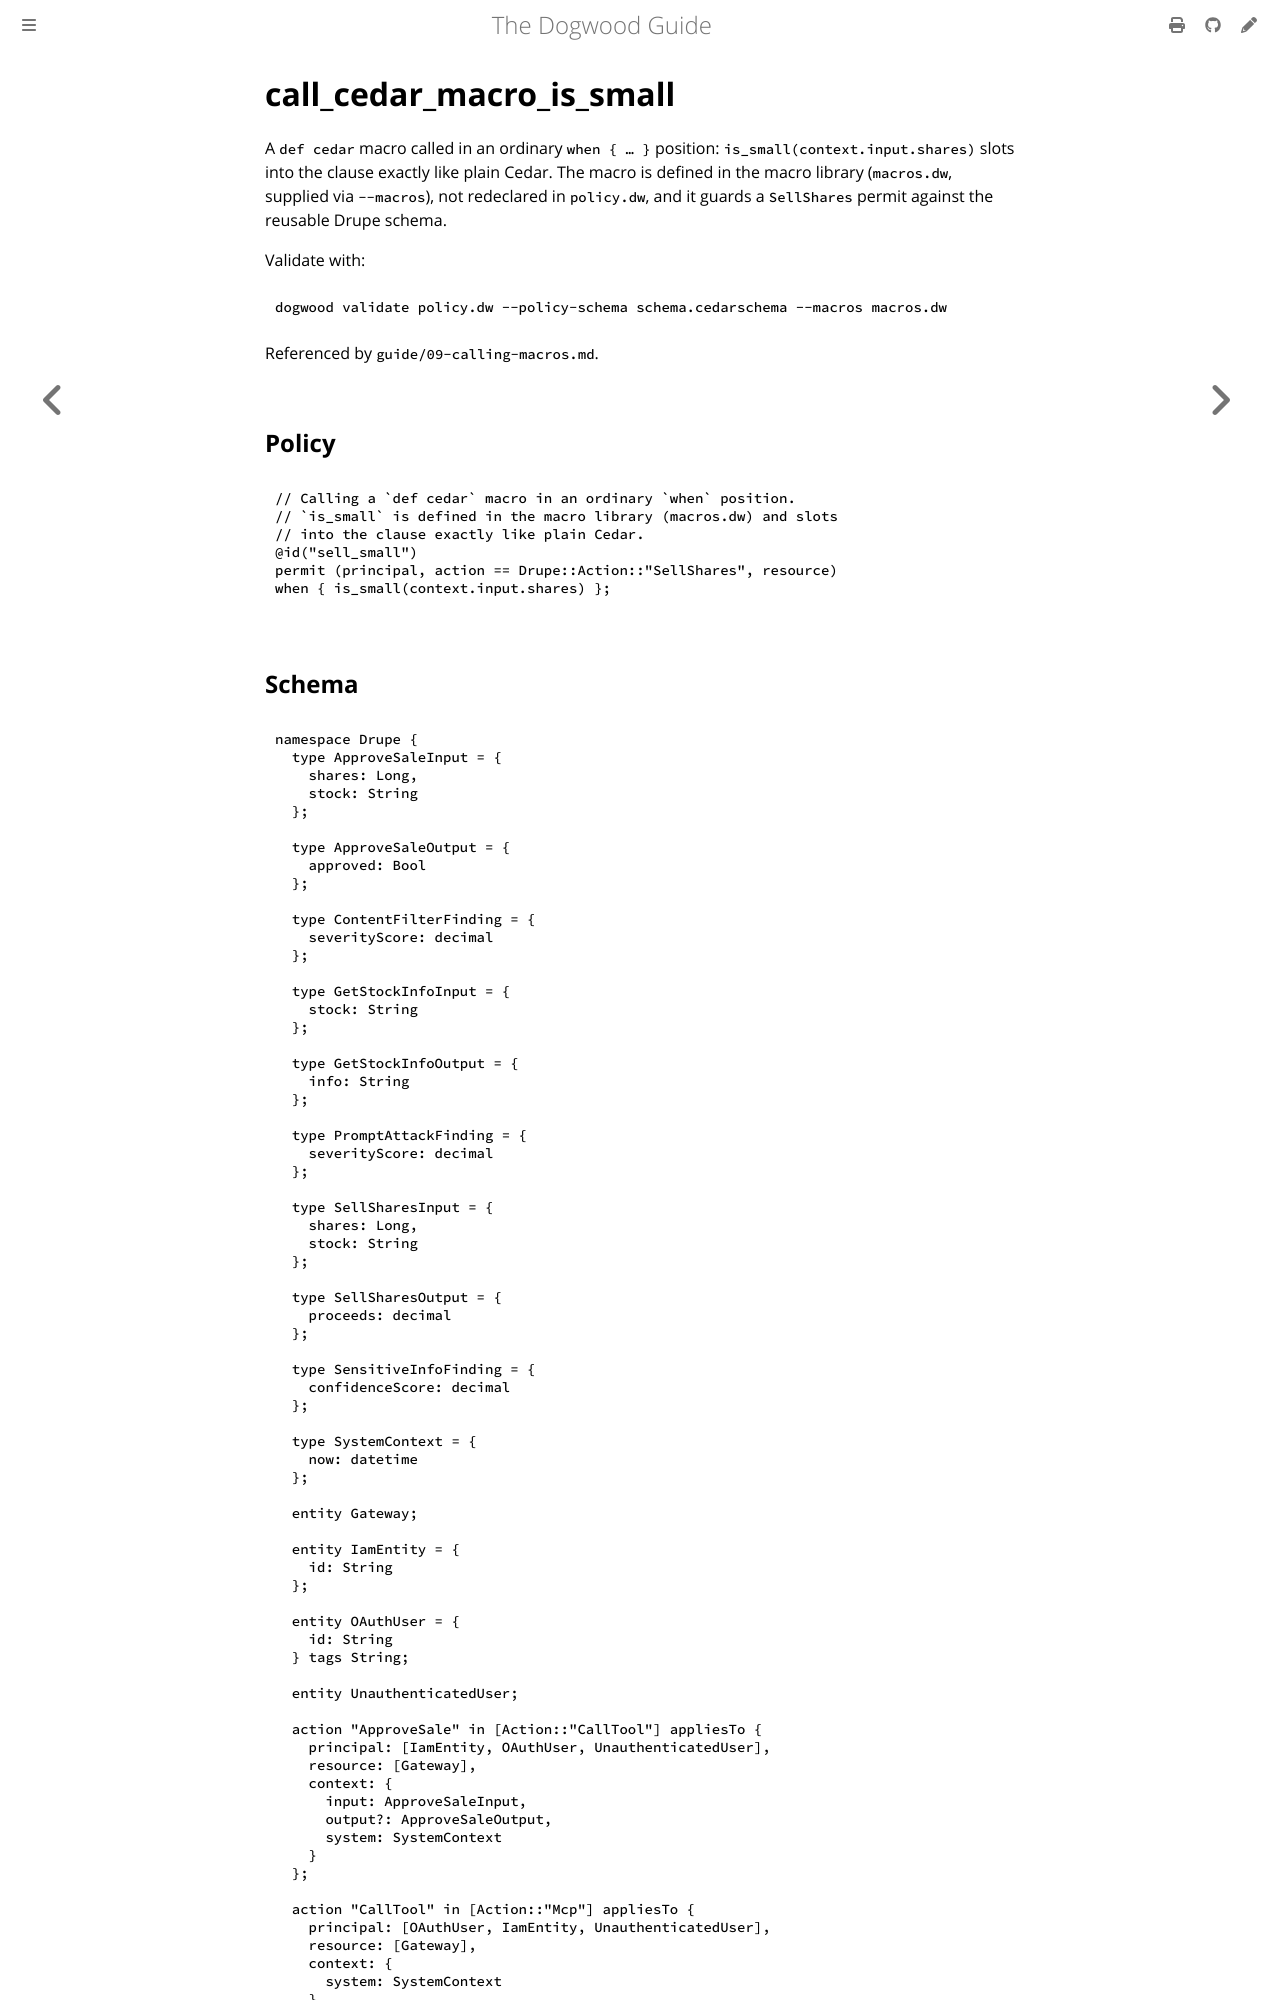

repository: edwardbenitez/dogwood-demo · page: examples/call_cedar_macro_is_small.html · generator: mdbook

# call_cedar_macro_is_small

A `def cedar` macro called in an ordinary `when { … }` position:
`is_small(context.input.shares)` slots into the clause exactly like plain
Cedar. The macro is defined in the macro library (`macros.dw`, supplied via
`--macros`), not redeclared in `policy.dw`, and it g
